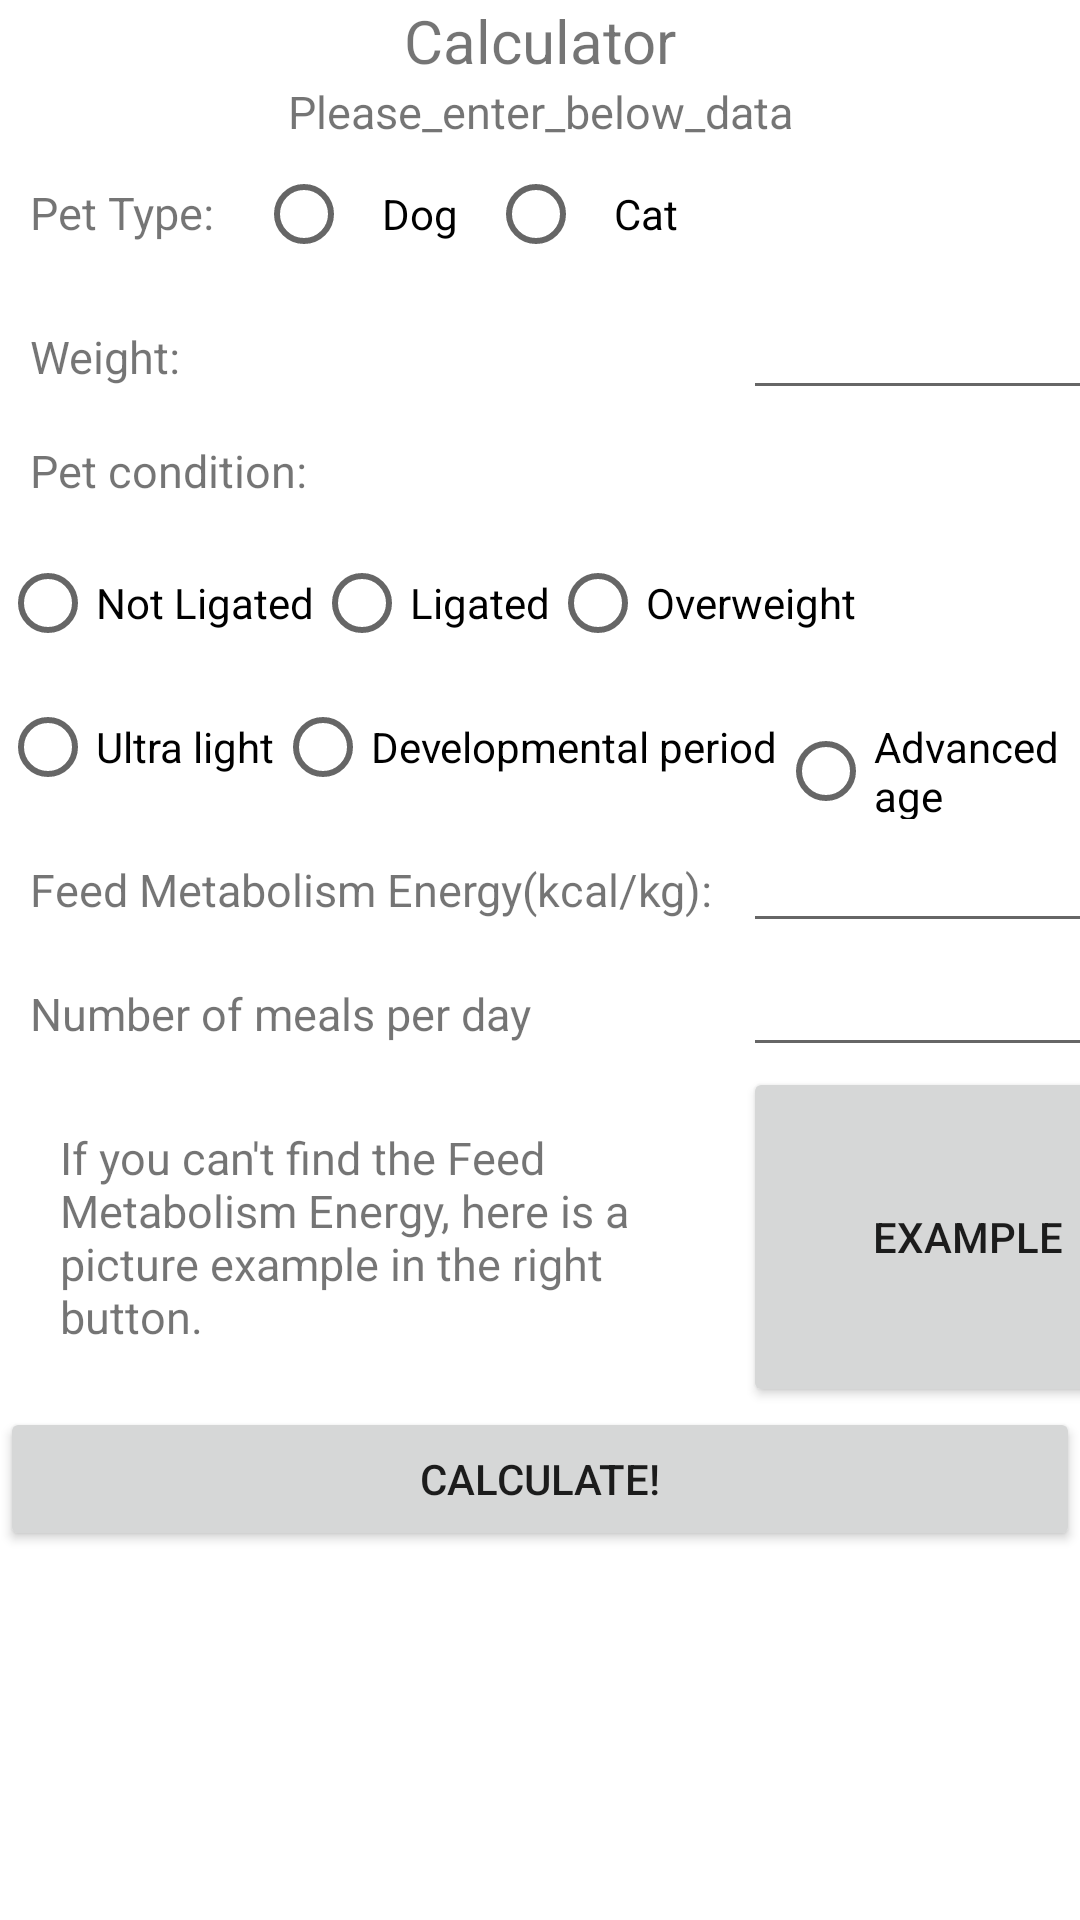

Write the Android layout XML for this screen, with the resource values it uses.
<!-- AndroidManifest.xml: application theme Theme.COM3104_Group10 -->
<!-- res/layout/fragment_calculator.xml -->
<?xml version="1.0" encoding="utf-8"?>
<FrameLayout xmlns:android="http://schemas.android.com/apk/res/android"
    xmlns:tools="http://schemas.android.com/tools"
    android:layout_width="match_parent"
    android:layout_height="match_parent"
    tools:context=".fragments.CalculatorFragment">


    <TableLayout
        android:layout_width="wrap_content"
        android:layout_height="wrap_content">
        <TextView
            android:layout_width="wrap_content"
            android:layout_height="wrap_content"
            android:gravity="center"
            android:text="@string/tab_calculator"
            android:textSize="20sp" />

        <TextView
            android:layout_width="wrap_content"
            android:layout_height="wrap_content"
            android:text="Please_enter_below_data"
            android:gravity="center"
            android:textSize="15sp"
            />



        <RadioGroup android:id="@+id/rg_type">

            <TableRow>

                <TextView
                    android:layout_width="wrap_content"
                    android:layout_height="wrap_content"
                    android:padding="10dp"
                    android:text="Pet Type: "
                    android:textSize="15sp" />

                <RadioButton
                    android:id="@+id/rb_dog"
                    android:layout_width="wrap_content"
                    android:layout_height="wrap_content"
                    android:padding="10dp"
                    android:text="Dog" />

                <RadioButton
                    android:id="@+id/rb_cat"
                    android:layout_width="wrap_content"
                    android:layout_height="wrap_content"
                    android:padding="10dp"
                    android:text="Cat" />
            </TableRow>
        </RadioGroup>

        <TableRow>

            <TextView
                android:layout_width="wrap_content"
                android:layout_height="wrap_content"
                android:padding="10dp"
                android:text="Weight: "
                android:textSize="15sp" />

            <EditText
                android:id="@+id/et_weight"
                android:layout_width="150dp"
                android:layout_height="wrap_content"
                android:inputType="text" />
        </TableRow>

        <TextView
            android:layout_width="wrap_content"
            android:layout_height="wrap_content"
            android:padding="10dp"
            android:text="Pet condition: "
            android:textSize="15sp" />

        <RadioGroup android:id="@+id/rg_condition">

            <TableRow>

                <RadioButton
                    android:id="@+id/rb_notligated"
                    android:layout_width="wrap_content"
                    android:layout_height="wrap_content"
                    android:text="Not Ligated" />

                <RadioButton
                    android:id="@+id/rb_ligated"
                    android:layout_width="wrap_content"
                    android:layout_height="wrap_content"
                    android:text="Ligated" />

                <RadioButton
                    android:id="@+id/rb_overwight"
                    android:layout_width="wrap_content"
                    android:layout_height="wrap_content"
                    android:text="Overweight" />
            </TableRow>

            <TableRow>

                <RadioButton
                    android:id="@+id/rb_ultralight"
                    android:layout_width="wrap_content"
                    android:layout_height="wrap_content"
                    android:text="Ultra light" />

                <RadioButton
                    android:id="@+id/rb_develop"
                    android:layout_width="wrap_content"
                    android:layout_height="wrap_content"
                    android:text="Developmental period" />
                <RadioButton
                    android:id="@+id/rb_advanced"
                    android:layout_width="wrap_content"
                    android:layout_height="wrap_content"
                    android:text="Advanced age" />
            </TableRow>
        </RadioGroup>

        <TableRow>

            <TextView
                android:layout_width="wrap_content"
                android:layout_height="wrap_content"
                android:padding="10dp"
                android:text="Feed Metabolism Energy(kcal/kg):"
                android:textSize="15dp" />

            <EditText
                android:id="@+id/et_fme"
                android:layout_width="150dp"
                android:layout_height="wrap_content"
                android:inputType="text" />
        </TableRow>

        <TableRow>
            <TextView
                android:layout_width="wrap_content"
                android:layout_height="wrap_content"
                android:padding="10dp"
                android:text="Number of meals per day"
                android:textSize="15dp"/>

            <EditText
                android:id="@+id/et_nummeals"
                android:layout_width="150dp"
                android:layout_height="wrap_content"
                android:inputType="text"/>
        </TableRow>

        <TableRow>

            <TextView
                android:layout_width="168dp"
                android:layout_height="match_parent"
                android:padding="20dp"
                android:text="If you can't find the Feed Metabolism Energy, here is a picture example in the right button."
                android:textSize="15dp" />

            <Button
                android:id="@+id/bt_example"
                android:layout_width="wrap_content"
                android:layout_height="match_parent"
                android:text="Example" />
        </TableRow>


        <Button
            android:id="@+id/bt_cal"
            android:layout_width="match_parent"
            android:layout_height="wrap_content"
            android:gravity="center"
            android:text="Calculate!"/>
        <TextView
            android:id="@+id/tv_result"
            android:gravity="center"
            android:layout_width="match_parent"
            android:layout_height="wrap_content"
            android:text=""
            android:textSize="25dp"/>
        <TextView
            android:id="@+id/tv_DER"
            android:gravity="center"
            android:layout_width="match_parent"
            android:layout_height="wrap_content"
            android:textSize="25dp"/>

    </TableLayout>


</FrameLayout>
<!-- resources referenced by this layout -->
<resources>
  <string name="tab_calculator">Calculator</string>
  <style name="Theme.COM3104_Group10" parent="Theme.MaterialComponents.DayNight.DarkActionBar">
          
          <item name="colorPrimary">@color/purple_500</item>
          <item name="colorPrimaryVariant">@color/purple_700</item>
          <item name="colorOnPrimary">@color/white</item>
          
          <item name="colorSecondary">@color/teal_200</item>
          <item name="colorSecondaryVariant">@color/teal_700</item>
          <item name="colorOnSecondary">@color/black</item>
          
          <item name="android:statusBarColor">?attr/colorPrimaryVariant</item>
          
      </style>
  <!-- not gathered from this repository: default colours our renderer supplied (Android Studio template values) -->
  <color name="purple_500">#FF6200EE</color>
  <color name="purple_700">#FF3700B3</color>
  <color name="teal_200">#FF03DAC5</color>
  <color name="teal_700">#FF018786</color>
  <color name="black">#FF000000</color>
  <color name="white">#FFFFFFFF</color>
</resources>
